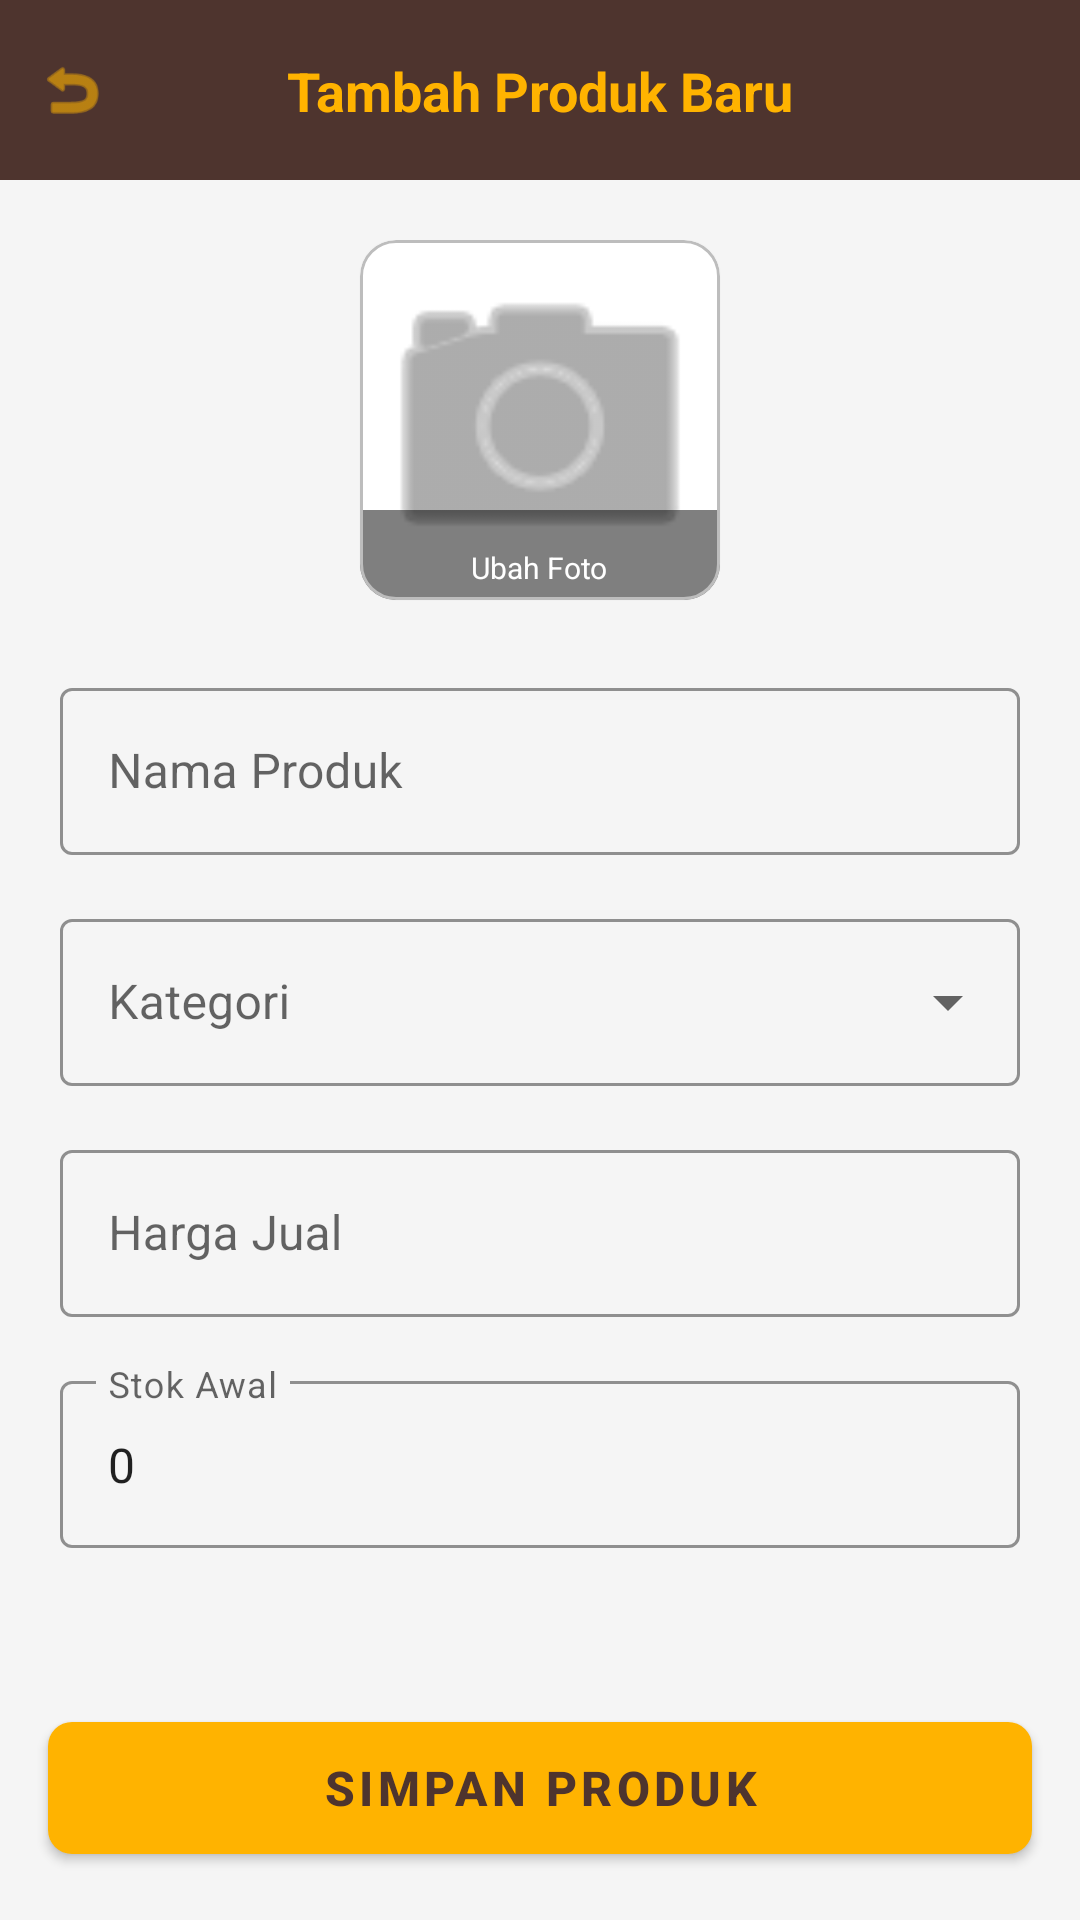

Produce the Android XML layout that renders to this screen, including the resource entries it uses.
<!-- AndroidManifest.xml: application theme Theme.PillarPOS -->
<!-- res/layout/activity_add_product.xml -->
<?xml version="1.0" encoding="utf-8"?>
<androidx.constraintlayout.widget.ConstraintLayout xmlns:android="http://schemas.android.com/apk/res/android"
    xmlns:app="http://schemas.android.com/apk/res-auto"
    android:layout_width="match_parent"
    android:layout_height="match_parent"
    android:background="@color/surface">

    
    <View
        android:id="@+id/viewHeader"
        android:layout_width="match_parent"
        android:layout_height="60dp"
        android:background="@color/primary"
        app:layout_constraintTop_toTopOf="parent" />

    <ImageView
        android:id="@+id/btnBack"
        android:layout_width="48dp"
        android:layout_height="48dp"
        android:padding="12dp"
        android:src="@android:drawable/ic_menu_revert"
        app:layout_constraintBottom_toBottomOf="@id/viewHeader"
        app:layout_constraintStart_toStartOf="parent"
        app:layout_constraintTop_toTopOf="@id/viewHeader"
        app:tint="@color/accent" />

    <TextView
        android:id="@+id/tvTitle"
        android:layout_width="wrap_content"
        android:layout_height="wrap_content"
        android:text="Tambah Produk Baru"
        android:textColor="@color/accent"
        android:textSize="18sp"
        android:textStyle="bold"
        app:layout_constraintBottom_toBottomOf="@id/viewHeader"
        app:layout_constraintEnd_toEndOf="parent"
        app:layout_constraintStart_toStartOf="parent"
        app:layout_constraintTop_toTopOf="@id/viewHeader" />

    <ScrollView
        android:layout_width="match_parent"
        android:layout_height="0dp"
        app:layout_constraintBottom_toTopOf="@id/btnSave"
        app:layout_constraintTop_toBottomOf="@id/viewHeader">

        <LinearLayout
            android:layout_width="match_parent"
            android:layout_height="wrap_content"
            android:orientation="vertical"
            android:padding="20dp">

            
            <com.google.android.material.card.MaterialCardView
                android:id="@+id/btnSelectImage"
                android:layout_width="120dp"
                android:layout_height="120dp"
                android:layout_gravity="center"
                android:layout_marginBottom="24dp"
                app:cardCornerRadius="12dp"
                app:strokeColor="@color/divider"
                app:strokeWidth="1dp">

                <FrameLayout
                    android:layout_width="match_parent"
                    android:layout_height="match_parent">

                    <ImageView
                        android:id="@+id/ivProduct"
                        android:layout_width="match_parent"
                        android:layout_height="match_parent"
                        android:scaleType="centerCrop"
                        android:src="@android:drawable/ic_menu_camera"
                        app:tint="@color/text_secondary" />

                    <View
                        android:layout_width="match_parent"
                        android:layout_height="30dp"
                        android:layout_gravity="bottom"
                        android:background="#80000000" />

                    <TextView
                        android:layout_width="wrap_content"
                        android:layout_height="wrap_content"
                        android:layout_gravity="bottom|center_horizontal"
                        android:layout_marginBottom="4dp"
                        android:text="Ubah Foto"
                        android:textColor="@color/white"
                        android:textSize="10sp" />
                </FrameLayout>
            </com.google.android.material.card.MaterialCardView>

            
            <com.google.android.material.textfield.TextInputLayout
                style="@style/Widget.MaterialComponents.TextInputLayout.OutlinedBox"
                android:layout_width="match_parent"
                android:layout_height="wrap_content"
                android:layout_marginBottom="16dp"
                android:hint="Nama Produk"
                app:boxStrokeColor="@color/primary">

                <com.google.android.material.textfield.TextInputEditText
                    android:id="@+id/etProductName"
                    android:layout_width="match_parent"
                    android:layout_height="wrap_content" />
            </com.google.android.material.textfield.TextInputLayout>

            <com.google.android.material.textfield.TextInputLayout
                style="@style/Widget.MaterialComponents.TextInputLayout.OutlinedBox.ExposedDropdownMenu"
                android:layout_width="match_parent"
                android:layout_height="wrap_content"
                android:layout_marginBottom="16dp"
                android:hint="Kategori"
                app:boxStrokeColor="@color/primary">

                <AutoCompleteTextView
                    android:id="@+id/spinnerCategory"
                    android:layout_width="match_parent"
                    android:layout_height="wrap_content"
                    android:inputType="none" />
            </com.google.android.material.textfield.TextInputLayout>

            <com.google.android.material.textfield.TextInputLayout
                style="@style/Widget.MaterialComponents.TextInputLayout.OutlinedBox"
                android:layout_width="match_parent"
                android:layout_height="wrap_content"
                android:layout_marginBottom="16dp"
                android:hint="Harga Jual"
                app:boxStrokeColor="@color/primary"
                app:prefixText="Rp ">

                <com.google.android.material.textfield.TextInputEditText
                    android:id="@+id/etPrice"
                    android:layout_width="match_parent"
                    android:layout_height="wrap_content"
                    android:inputType="number" />
            </com.google.android.material.textfield.TextInputLayout>

            <com.google.android.material.textfield.TextInputLayout
                style="@style/Widget.MaterialComponents.TextInputLayout.OutlinedBox"
                android:layout_width="match_parent"
                android:layout_height="wrap_content"
                android:layout_marginBottom="16dp"
                android:hint="Stok Awal"
                app:boxStrokeColor="@color/primary">

                <com.google.android.material.textfield.TextInputEditText
                    android:id="@+id/etStock"
                    android:layout_width="match_parent"
                    android:layout_height="wrap_content"
                    android:inputType="number"
                    android:text="0" />
            </com.google.android.material.textfield.TextInputLayout>

        </LinearLayout>
    </ScrollView>

    <com.google.android.material.button.MaterialButton
        android:id="@+id/btnSave"
        android:layout_width="match_parent"
        android:layout_height="56dp"
        android:layout_margin="16dp"
        android:text="SIMPAN PRODUK"
        android:textAllCaps="false"
        android:textColor="@color/primary"
        android:textSize="16sp"
        android:textStyle="bold"
        app:backgroundTint="@color/accent"
        app:cornerRadius="8dp"
        app:layout_constraintBottom_toBottomOf="parent" />

</androidx.constraintlayout.widget.ConstraintLayout>
<!-- resources referenced by this layout -->
<resources>
  <color name="accent">#FFB300</color>
  <color name="divider">#BDBDBD</color>
  <color name="primary">#4E342E</color>
  <color name="surface">#F5F5F5</color>
  <color name="text_secondary">#757575</color>
  <color name="white">#FFFFFF</color>
  <style name="Theme.PillarPOS" parent="Theme.MaterialComponents.Light.NoActionBar">
          
          <item name="colorPrimary">@color/primary</item>
          <item name="colorPrimaryVariant">@color/primary_dark</item>
          <item name="colorOnPrimary">@color/white</item>
          
          <item name="colorSecondary">@color/accent</item>
          <item name="colorSecondaryVariant">@color/accent</item>
          <item name="colorOnSecondary">@color/white</item>
          
          <item name="android:statusBarColor">@color/primary_dark</item>
          <item name="android:windowLightStatusBar" tools:targetApi="m">false</item>
      </style>
  <color name="primary_dark">#3E2723</color>
</resources>
